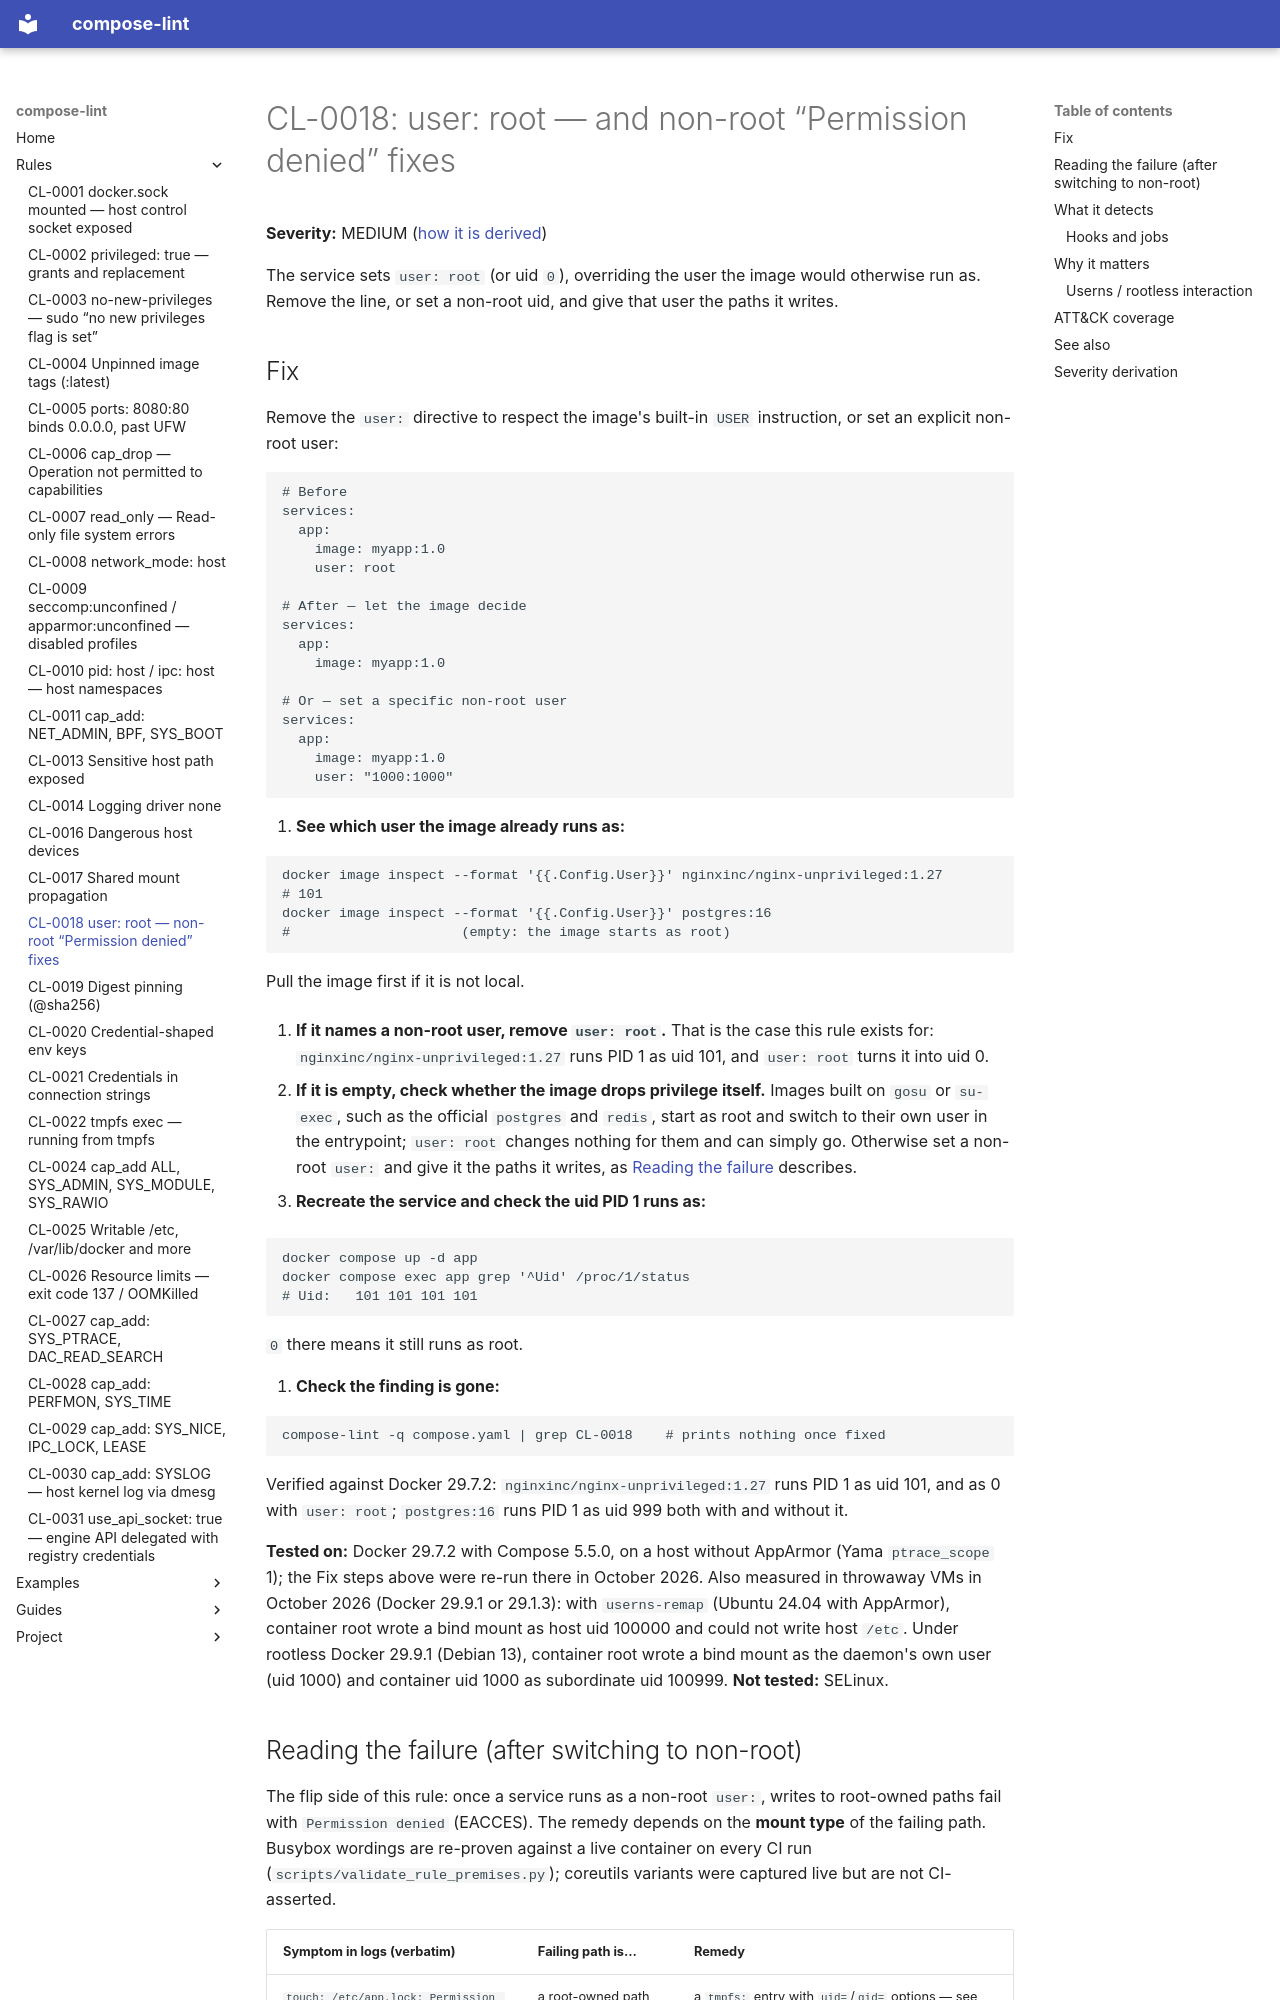

repository: tmatens/compose-lint · page: rules/CL-0018/index.html · generator: mkdocs

# CL-0018: user: root — and non-root “Permission denied” fixes

**Severity:** MEDIUM ([how it is derived](#severity-derivation))

The service sets `user: root` (or uid `0`), overriding the user the image would
otherwise run as. Remove the line, or set a non-root uid, and give that user the
paths it writes.

## Fix

Remove the `user:` directive to respect the image's built-in `USER` instruction, or set an explicit non-root user:

```yaml
# Before
services:
  app:
    image: myapp:1.0
    user: root

# After — let the image decide
services:
  app:
    image: myapp:1.0

# Or — set a specific non-root user
services:
  app:
    image: myapp:1.0
    user: "1000:1000"
```

1. **See which user the image already runs as:**

   ```bash
   docker image inspect --format '{{.Config.User}}' nginxinc/nginx-unprivileged:1.27
   # 101
   docker image inspect --format '{{.Config.User}}' postgres:16
   #                     (empty: the image starts as root)
   ```

   Pull the image first if it is not local.

2. **If it names a non-root user, remove `user: root`.** That is the case this
   rule exists for: `nginxinc/nginx-unprivileged:1.27` runs PID 1 as uid 101,
   and `user: root` turns it into uid 0.

3. **If it is empty, check whether the image drops privilege itself.** Images
   built on `gosu` or `su-exec`, such as the official `postgres` and `redis`,
   start as root and switch to their own user in the entrypoint; `user: root`
   changes nothing for them and can simply go. Otherwise set a non-root
   `user:` and give it the paths it writes, as
   [Reading the failure](#reading-the-failure-after-switching-to-non-root)
   describes.

4. **Recreate the service and check the uid PID 1 runs as:**

   ```bash
   docker compose up -d app
   docker compose exec app grep '^Uid' /proc/1/status
   # Uid:	101	101	101	101
   ```

   `0` there means it still runs as root.

5. **Check the finding is gone:**

   ```bash
   compose-lint -q compose.yaml | grep CL-0018    # prints nothing once fixed
   ```

Verified against Docker 29.7.2: `nginxinc/nginx-unprivileged:1.27` runs PID 1
as uid 101, and as 0 with `user: root`; `postgres:16` runs PID 1 as uid 999
both with and without it.

**Tested on:** Docker 29.7.2 with Compose 5.5.0, on a host without AppArmor (Yama `ptrace_scope` 1); the Fix steps above were re-run there in October 2026. Also measured in throwaway VMs in October 2026 (Docker 29.9.1 or 29.1.3): with `userns-remap` (Ubuntu 24.04 with AppArmor), container root wrote a bind mount as host uid 100000 and could not write host `/etc`. Under rootless Docker 29.9.1 (Debian 13), container root wrote a bind mount as the daemon's own user (uid 1000) and container uid 1000 as subordinate uid 100999. **Not tested:** SELinux.
